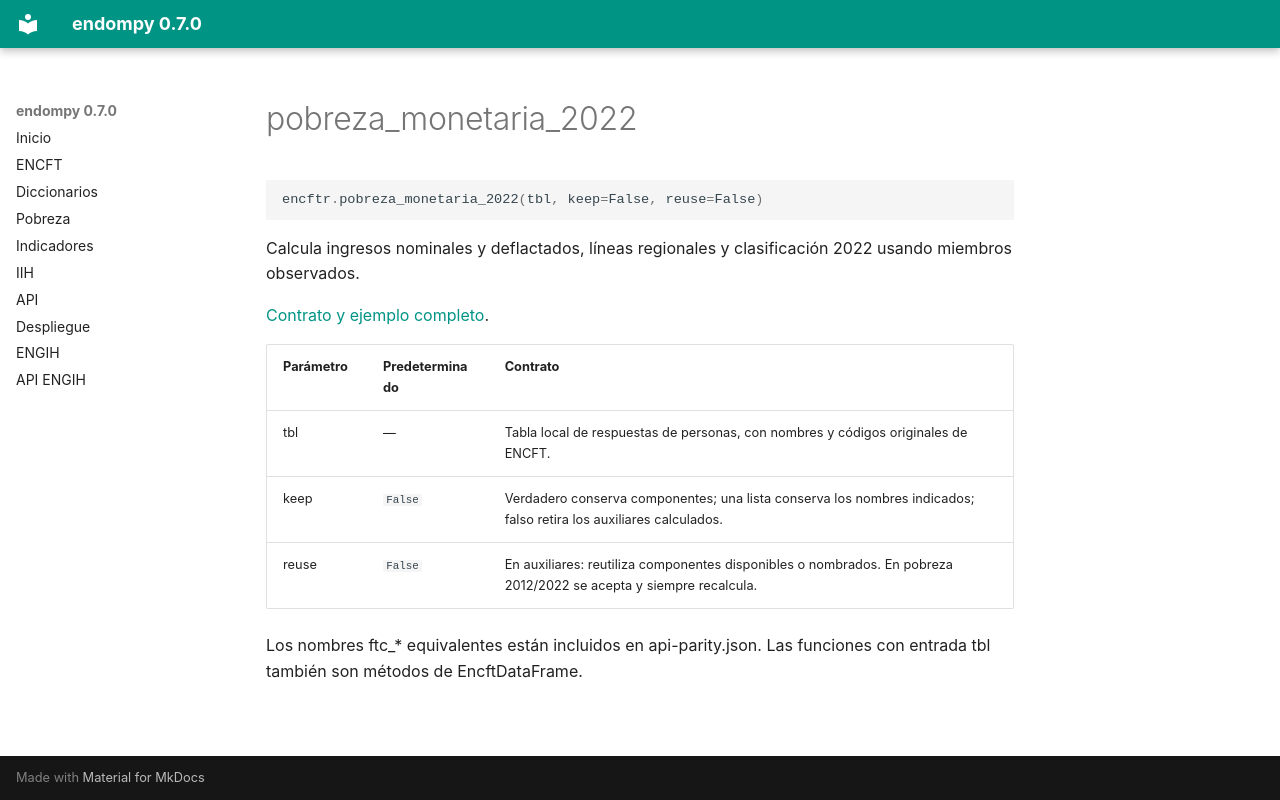

repository: adatar-do/endompy · page: reference/pobreza_monetaria_2022.html · generator: mkdocs

# pobreza_monetaria_2022

```python
encftr.pobreza_monetaria_2022(tbl, keep=False, reuse=False)
```

Calcula ingresos nominales y deflactados, líneas regionales y clasificación 2022 usando miembros observados.

[Contrato y ejemplo completo](../pobreza-monetaria.md).

| Parámetro | Predeterminado | Contrato |
|---|---|---|
| tbl | — | Tabla local de respuestas de personas, con nombres y códigos originales de ENCFT. |
| keep | `False` | Verdadero conserva componentes; una lista conserva los nombres indicados; falso retira los auxiliares calculados. |
| reuse | `False` | En auxiliares: reutiliza componentes disponibles o nombrados. En pobreza 2012/2022 se acepta y siempre recalcula. |

Los nombres ftc_* equivalentes están incluidos en api-parity.json. Las funciones con entrada tbl también son métodos de EncftDataFrame.
